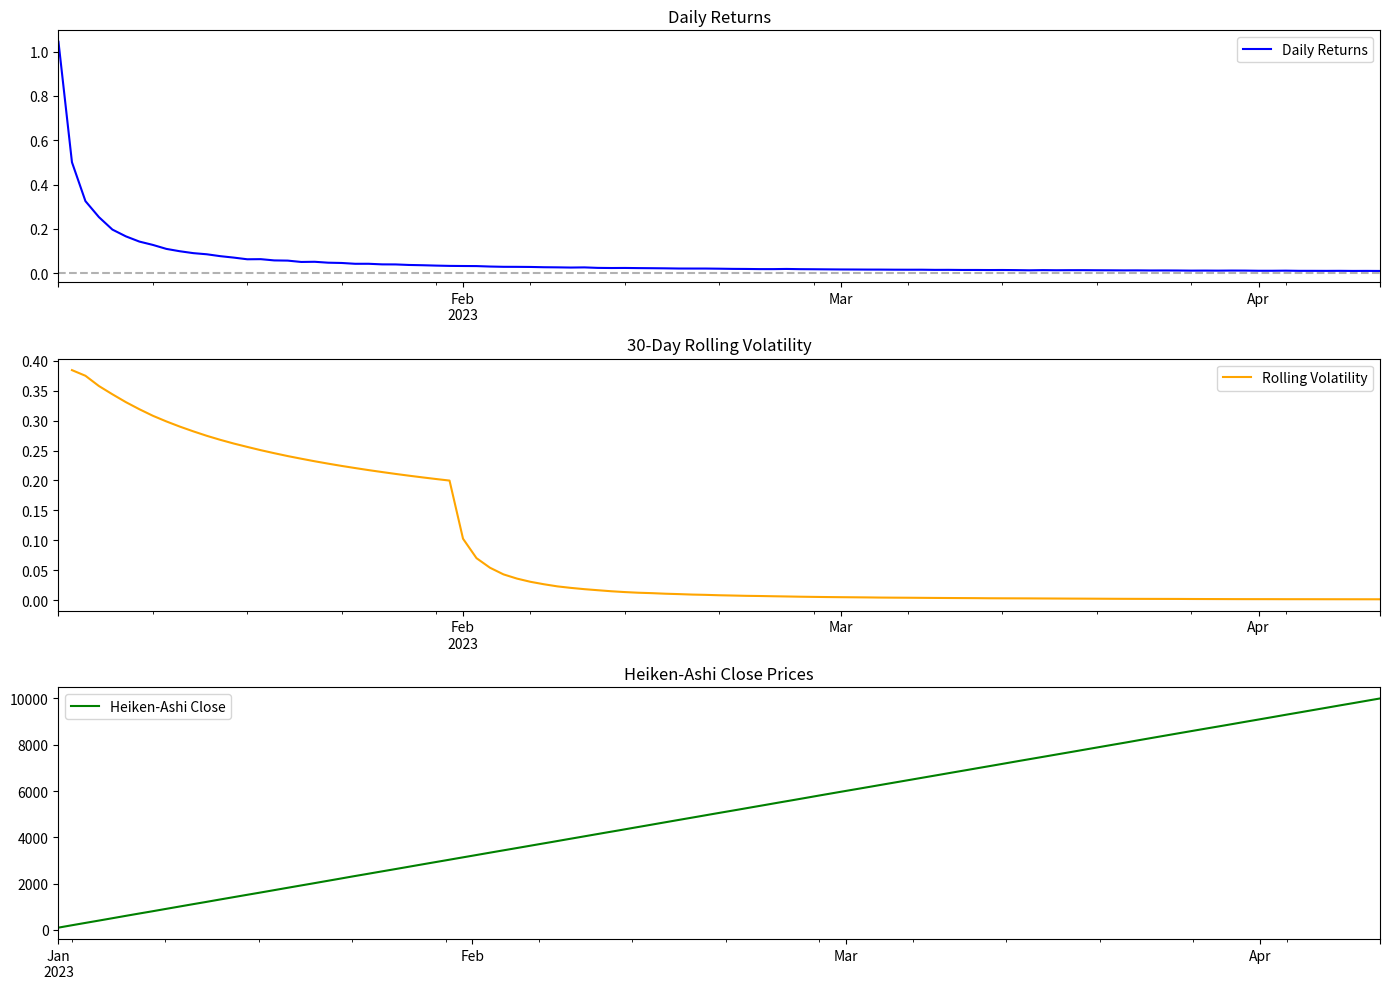

Generate this figure with matplotlib:
import numpy as np
import pandas as pd
import matplotlib.pyplot as plt
from typing import Union, Dict, Any

def validate_price_data(prices: Union[pd.DataFrame, pd.Series]) -> pd.DataFrame:
    """Validate and standardize input price data."""
    required_columns = ['Open', 'High', 'Low', 'Close']
    
    # If input is a Series, convert it to DataFrame
    if isinstance(prices, pd.Series):
        prices = pd.DataFrame({'Close': prices})
    
    # If only Close prices are provided, create synthetic OHLC data
    if 'Close' in prices.columns and not all(col in prices.columns for col in required_columns):
        prices = pd.DataFrame({
            'Open': prices['Close'],
            'High': prices['Close'],
            'Low': prices['Close'],
            'Close': prices['Close']
        })
    
    # Validate that all required columns exist
    missing_cols = [col for col in required_columns if col not in prices.columns]
    if missing_cols:
        raise ValueError(f"Missing required columns: {missing_cols}")
    
    # Remove any NaN values
    prices = prices.dropna()
    
    if len(prices) < 2:
        raise ValueError("Insufficient data points for analysis")
        
    return prices

def calculate_daily_returns(prices: Union[pd.DataFrame, pd.Series]) -> pd.Series:
    """Calculate daily returns from historical prices."""
    try:
        prices = validate_price_data(prices)
        returns = prices['Close'].pct_change().dropna()
        return returns
    except Exception as e:
        raise ValueError(f"Error calculating daily returns: {str(e)}")

def calculate_heiken_ashi(prices: pd.DataFrame) -> pd.DataFrame:
    """Calculate Heiken-Ashi candles from historical prices."""
    try:
        prices = validate_price_data(prices)
        ha_prices = pd.DataFrame(index=prices.index)
        
        # Initialize the first Heiken-Ashi values
        ha_prices['HA_Close'] = (prices['Open'] + prices['High'] + prices['Low'] + prices['Close']) / 4
        ha_prices.loc[prices.index[0], 'HA_Open'] = (prices['Open'].iloc[0] + prices['Close'].iloc[0]) / 2
        ha_prices['HA_High'] = prices[['High', 'Open', 'Close']].max(axis=1)
        ha_prices['HA_Low'] = prices[['Low', 'Open', 'Close']].min(axis=1)

        # Calculate subsequent Heiken-Ashi values
        for i in range(1, len(prices)):
            ha_prices.loc[prices.index[i], 'HA_Open'] = (ha_prices['HA_Open'].iloc[i-1] + ha_prices['HA_Close'].iloc[i-1]) / 2
            ha_prices.loc[prices.index[i], 'HA_High'] = ha_prices.loc[prices.index[i:i+1], ['HA_Open', 'HA_Close']].max(axis=1).iloc[0]
            ha_prices.loc[prices.index[i], 'HA_Low'] = ha_prices.loc[prices.index[i:i+1], ['HA_Open', 'HA_Close']].min(axis=1).iloc[0]

        return ha_prices
    except Exception as e:
        raise ValueError(f"Error calculating Heiken-Ashi candles: {str(e)}")

def calculate_rolling_std_dev(daily_returns: pd.Series, window: int = 30) -> pd.Series:
    """Calculate rolling standard deviation of daily returns."""
    if len(daily_returns) < window:
        raise ValueError(f"Insufficient data points for {window}-day window")
    return daily_returns.rolling(window=window, min_periods=1).std()

def calculate_max_drawdown(prices: Union[pd.DataFrame, pd.Series]) -> float:
    """Calculate the maximum drawdown of the portfolio."""
    try:
        prices = validate_price_data(prices)
        daily_returns = calculate_daily_returns(prices)
        cumulative_returns = (1 + daily_returns).cumprod()
        peak = cumulative_returns.expanding().max()
        drawdown = (cumulative_returns - peak) / peak
        return float(drawdown.min() * 100)  # Return as a percentage
    except Exception as e:
        raise ValueError(f"Error calculating maximum drawdown: {str(e)}")

def calculate_risk_score(prices: Union[pd.DataFrame, pd.Series], window: int = 30) -> Dict[str, Any]:
    """Calculate a comprehensive risk score based on multiple factors."""
    try:
        prices = validate_price_data(prices)
        daily_returns = calculate_daily_returns(prices)
        
        # Calculate various risk metrics
        volatility = daily_returns.std() * np.sqrt(252)  # Annualized volatility
        max_dd = calculate_max_drawdown(prices)
        rolling_std = calculate_rolling_std_dev(daily_returns, window)
        
        # Calculate base risk score from volatility
        vol_score = min(100, (volatility * 100) / 0.4)  # Normalize to 100, assuming 40% annual volatility as maximum
        
        # Adjust score based on maximum drawdown
        dd_score = min(100, abs(max_dd))
        
        # Final risk score is weighted average
        risk_score = 0.7 * vol_score + 0.3 * dd_score
        
        return {
            'risk_score': min(100, max(0, risk_score)),  # Ensure score is between 0 and 100
            'volatility': volatility,
            'max_drawdown': max_dd,
            'rolling_std': rolling_std.iloc[-1] if len(rolling_std) > 0 else np.nan
        }
    except Exception as e:
        raise ValueError(f"Error calculating risk score: {str(e)}")

def categorize_risk(risk_score: float) -> str:
    """Categorize the risk score into Low, Medium, or High."""
    if risk_score < 33:
        return "Low Risk"
    elif risk_score < 66:
        return "Medium Risk"
    else:
        return "High Risk"

def visualize_risk(prices: Union[pd.DataFrame, pd.Series], window: int = 30):
    """Visualize risk metrics."""
    try:
        prices = validate_price_data(prices)
        daily_returns = calculate_daily_returns(prices)
        rolling_std = calculate_rolling_std_dev(daily_returns, window)
        ha_prices = calculate_heiken_ashi(prices)

        fig, axes = plt.subplots(3, 1, figsize=(14, 10))
        
        # Plot 1: Daily Returns
        daily_returns.plot(ax=axes[0], color='blue', label='Daily Returns')
        axes[0].set_title('Daily Returns')
        axes[0].axhline(y=0, color='black', linestyle='--', alpha=0.3)
        axes[0].legend()

        # Plot 2: Rolling Volatility
        rolling_std.plot(ax=axes[1], color='orange', label='Rolling Volatility')
        axes[1].set_title(f'{window}-Day Rolling Volatility')
        axes[1].legend()

        # Plot 3: Heiken-Ashi
        ha_prices['HA_Close'].plot(ax=axes[2], color='green', label='Heiken-Ashi Close')
        axes[2].set_title('Heiken-Ashi Close Prices')
        axes[2].legend()

        plt.tight_layout()
        plt.show()
    except Exception as e:
        raise ValueError(f"Error visualizing risk metrics: {str(e)}")

def main():
    try:
        # Example historical price data for green stocks
        dates = pd.date_range(start='2023-01-01', periods=100, freq='D')
        stock_data = pd.DataFrame({
            'Open': np.random.normal(100, 2, 100).cumsum(),
            'High': np.random.normal(101, 2, 100).cumsum(),
            'Low': np.random.normal(99, 2, 100).cumsum(),
            'Close': np.random.normal(100, 2, 100).cumsum()
        }, index=dates)

        # Calculate risk metrics
        risk_metrics = calculate_risk_score(stock_data)
        risk_score = risk_metrics['risk_score']
        risk_category = categorize_risk(risk_score)

        # Print results
        print("\nRisk Analysis Results:")
        print("-" * 50)
        print(f"Risk Score (0-100): {risk_score:.2f} - {risk_category}")
        print(f"Annualized Volatility: {risk_metrics['volatility']*100:.2f}%")
        print(f"Maximum Drawdown: {risk_metrics['max_drawdown']:.2f}%")
        print(f"Current Rolling Volatility: {risk_metrics['rolling_std']*100:.2f}%")
        
        # Visualize results
        visualize_risk(stock_data)

    except Exception as e:
        print(f"Error in main execution: {str(e)}")

if __name__ == "__main__":
    main()